Photos from the image-classification dataset "data" in the GitHub repository nurddeenIbra/cropland-mapping. Its 3 classes are: building, cropland, uncultivated land.

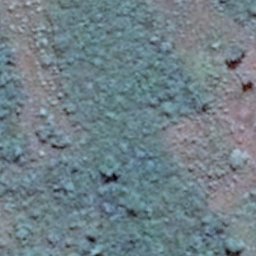
Label: uncultivated land

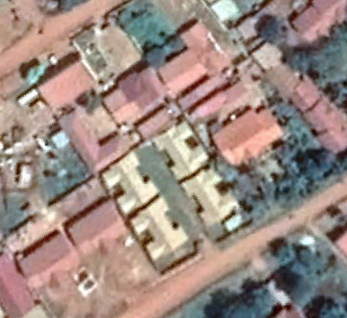
Label: building

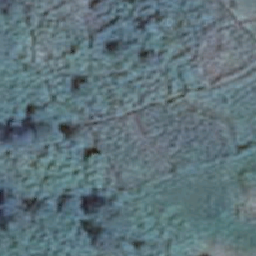
Label: cropland

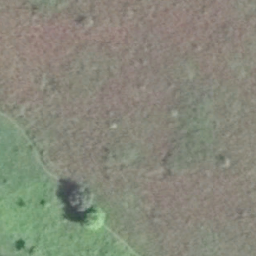
Label: cropland

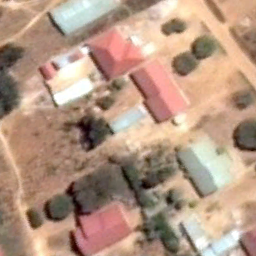
Label: building

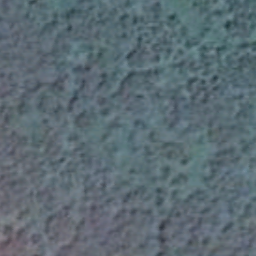
Label: uncultivated land
